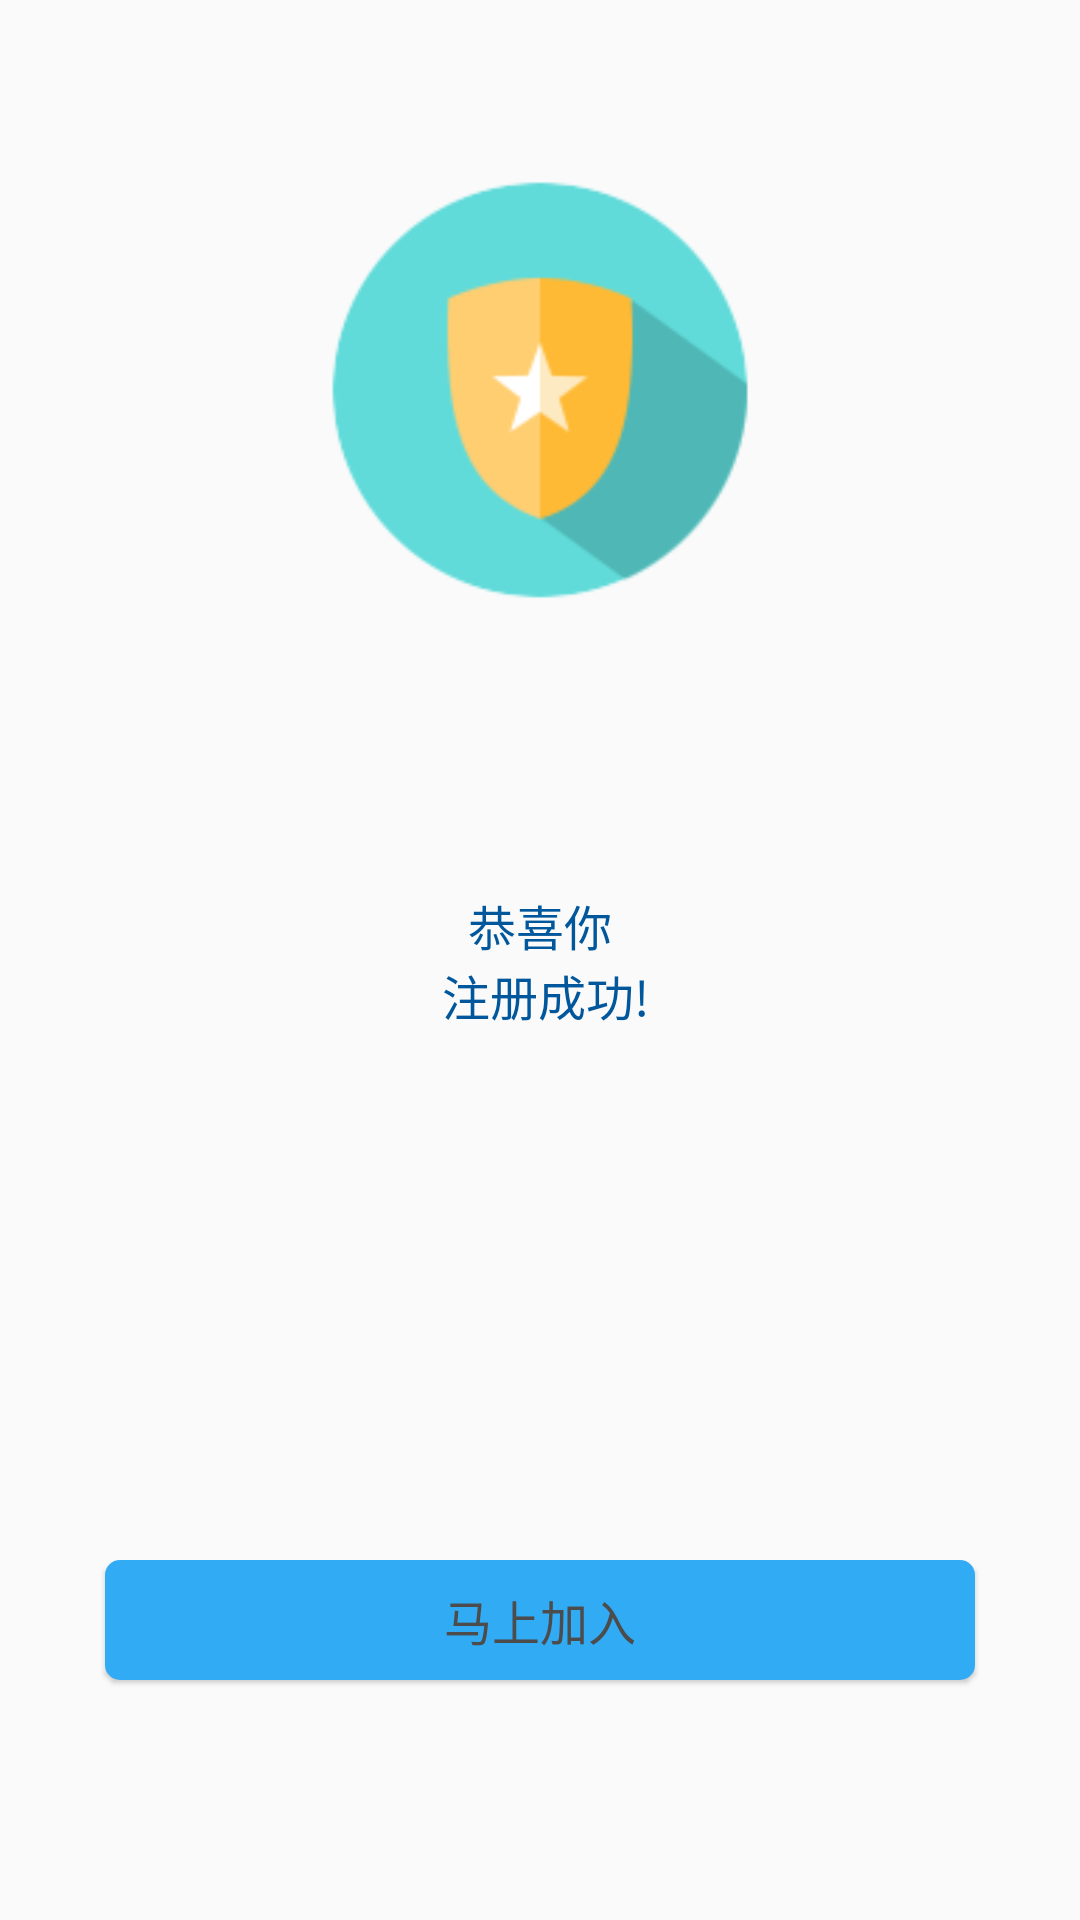

Write the Android layout XML for this screen, with the resource values it uses.
<!-- AndroidManifest.xml: activity theme AppTheme.NoActionBar_No_WindowTranslucentStatus -->
<!-- res/layout/activity_register_step_3.xml -->
<?xml version="1.0" encoding="utf-8"?>
<RelativeLayout xmlns:android="http://schemas.android.com/apk/res/android"
    android:layout_width="match_parent"
    android:layout_height="match_parent"
    android:paddingLeft="20dp"
    android:paddingRight="20dp">


    <ImageView
        android:id="@+id/image_logo"
        android:layout_width="140dp"
        android:layout_height="140dp"
        android:layout_marginTop="60dp"
        android:layout_centerHorizontal="true"
        android:scaleType="centerCrop"
        android:src="@mipmap/ic_app_logo"/>

    <TextView
        android:id="@+id/tv_congratulation"
        android:layout_width="wrap_content"
        android:layout_height="wrap_content"
        android:layout_centerInParent="true"
        android:text="@string/text_register_congratulation"
        android:textSize="16sp"
        android:textColor="@color/colorPrimaryDark"
        android:gravity="center"/>

    <TextView
        android:id="@+id/tv_to_login"
        android:layout_width="match_parent"
        android:layout_height="40dp"
        android:layout_alignParentBottom="true"
        android:layout_marginBottom="80dp"
        android:layout_marginLeft="15dp"
        android:layout_marginRight="15dp"
        android:elevation="1dp"
        android:text="马上加入"
        android:textSize="16sp"
        android:textColor="@color/colorBdiduText"
        android:gravity="center"
        android:background="@drawable/bg_label_pink"/>

</RelativeLayout>
<!-- resources referenced by this layout -->
<resources>
  <color name="colorBdiduText">#4C4C4C</color>
  <color name="colorPrimaryDark">#01579b</color>
  <!-- drawable bg_label_pink (drawable) -->
  <?xml version="1.0" encoding="utf-8"?>
  <shape xmlns:android="http://schemas.android.com/apk/res/android">
      <corners android:radius="5dp"/>
      <solid android:color="#32abf5"/>
  </shape>
  <!-- mipmap ic_app_logo: png bitmap (mipmap-xhdpi, 6047 bytes) -->
  <string name="text_register_congratulation">恭喜你\n 注册成功!</string>
  
      //------------------------------------------------
  <style name="AppTheme.NoActionBar_No_WindowTranslucentStatus">
          <item name="windowActionBar">false</item>
          <item name="windowNoTitle">true</item>
          <item name="android:windowTranslucentStatus">false</item>
      </style>
</resources>
